Labelled photos from "finalDataset", an image-classification folder in Scharfdk/DeepLearning-Project. The possible labels are: beef, bird, bread, cheese, eggs, nuts, pasta, pork, sausage.

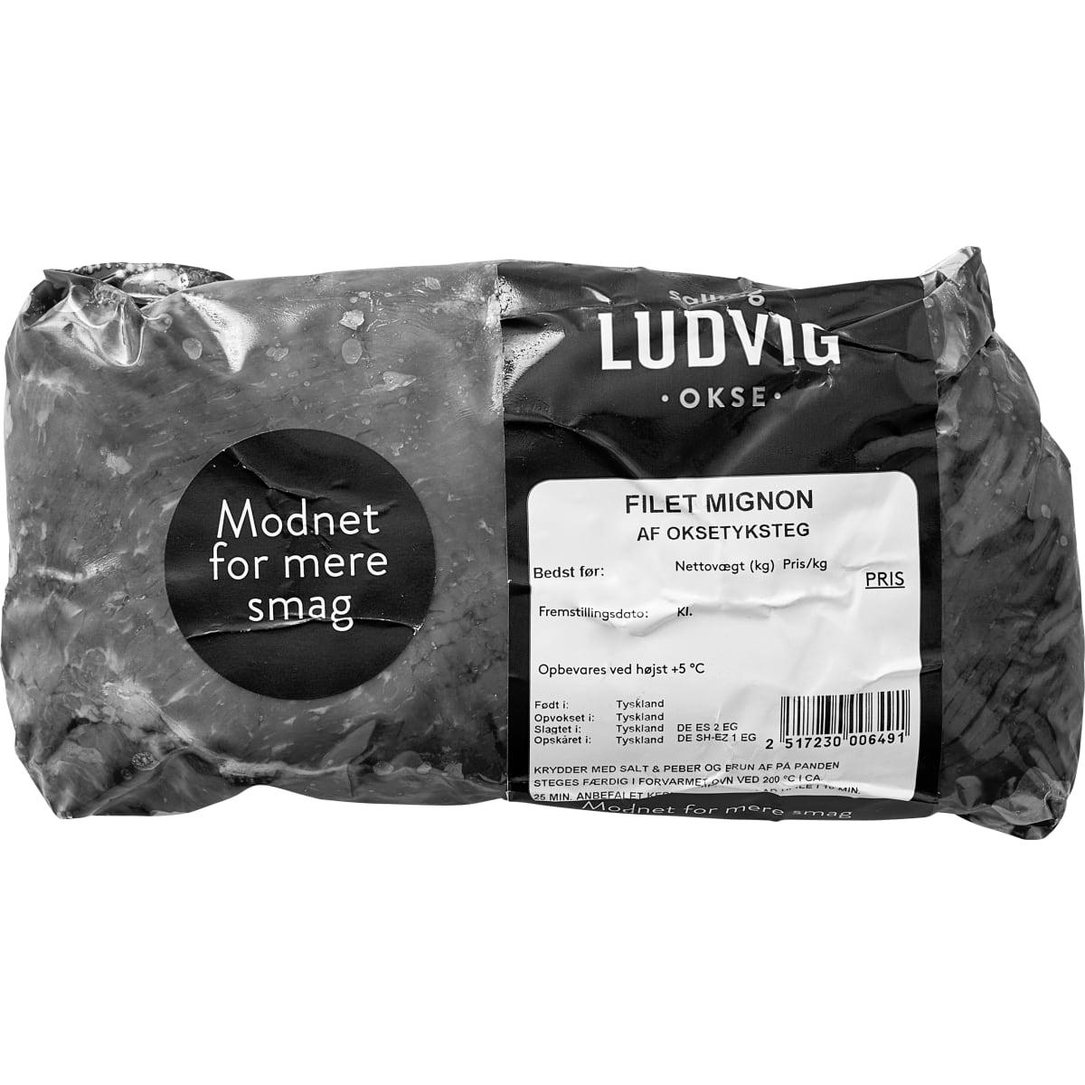
Label: beef

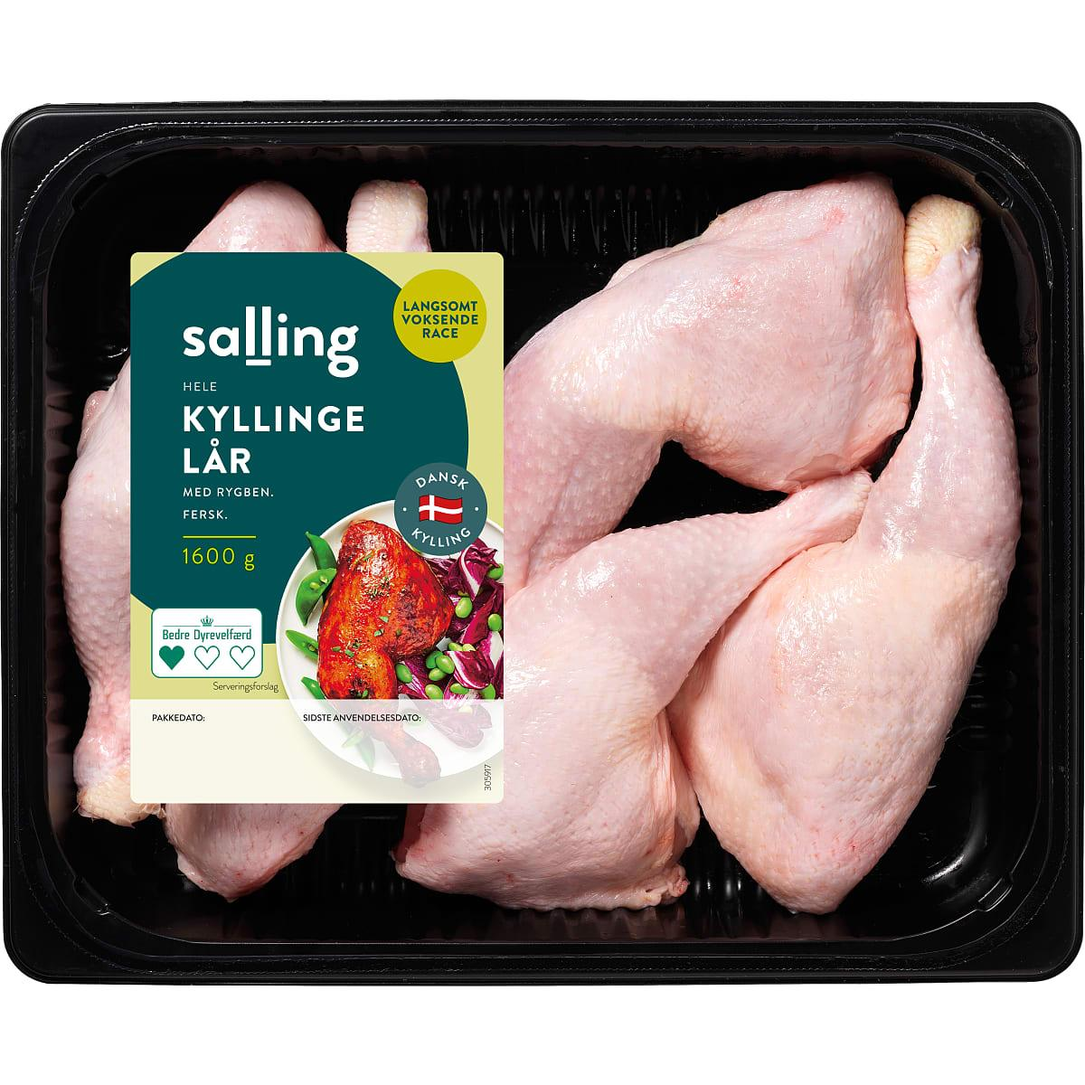
Label: bird

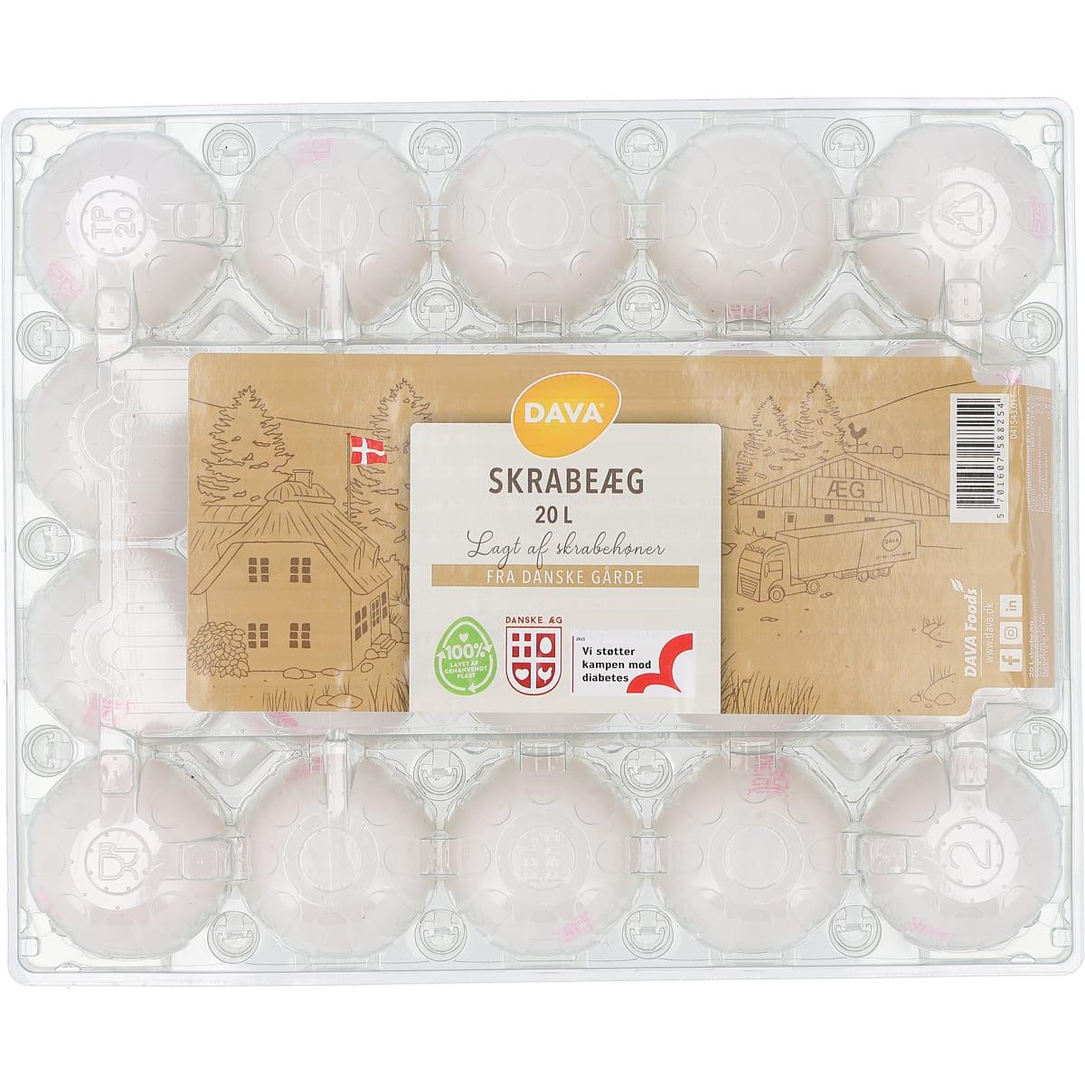
Label: eggs

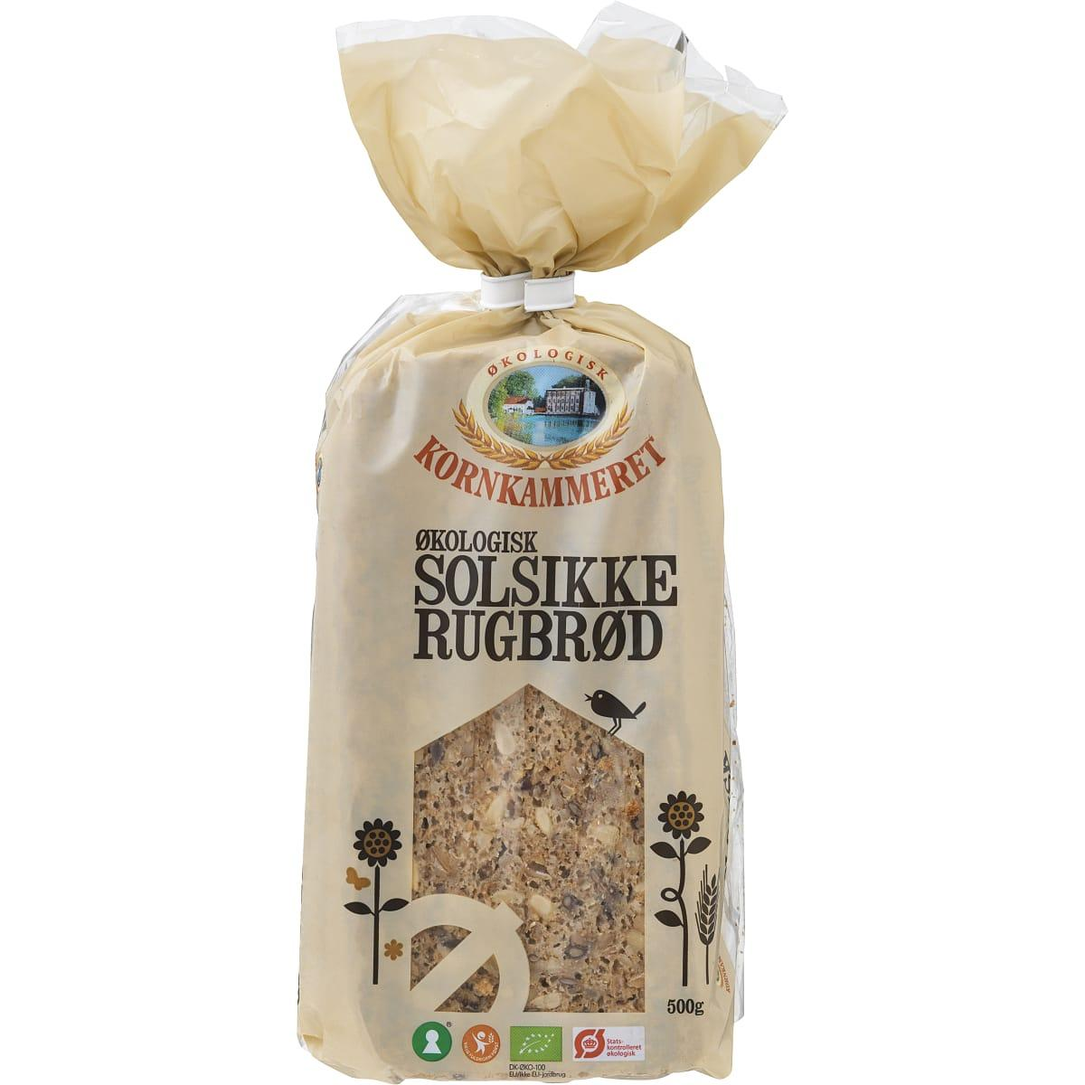
Label: bread

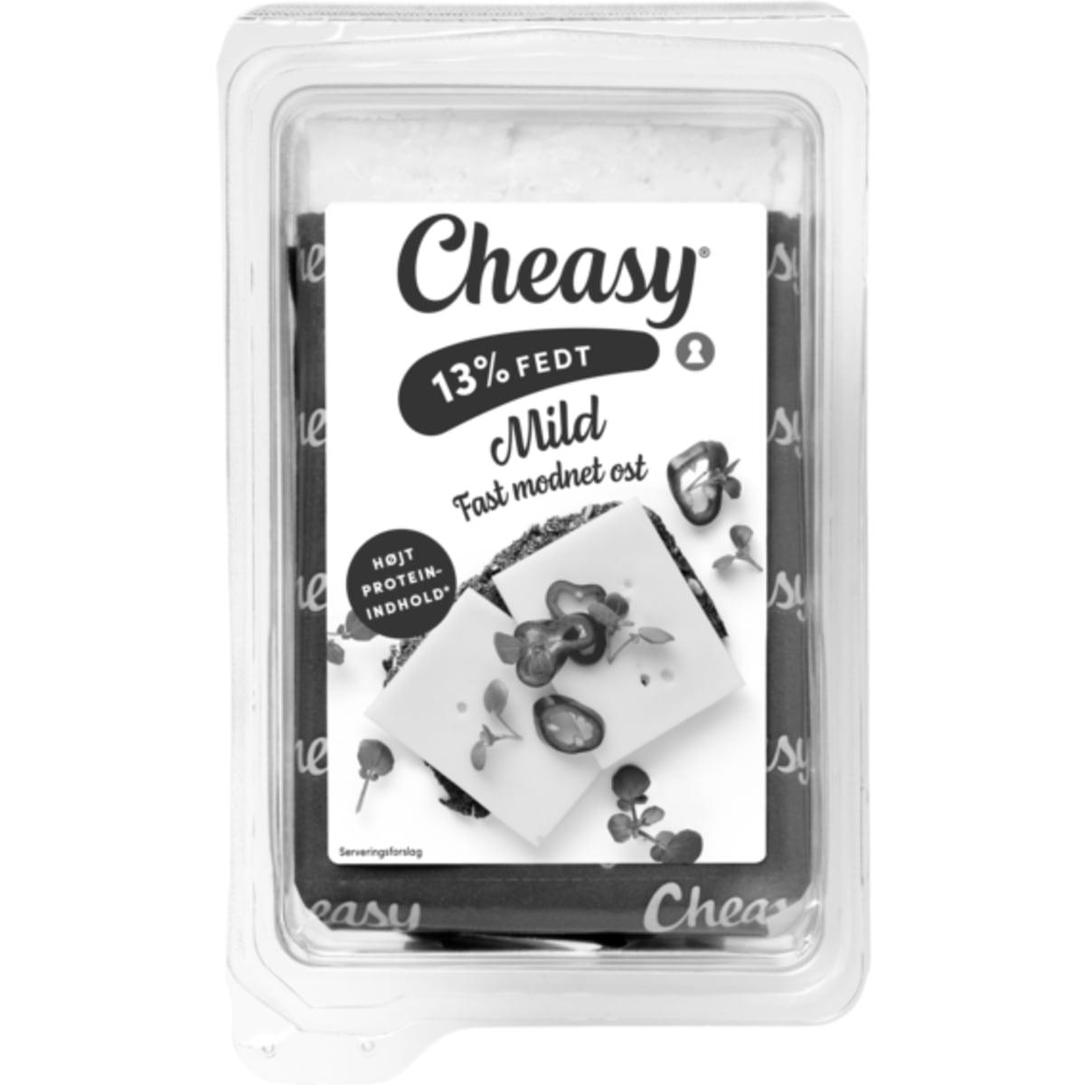
Label: cheese

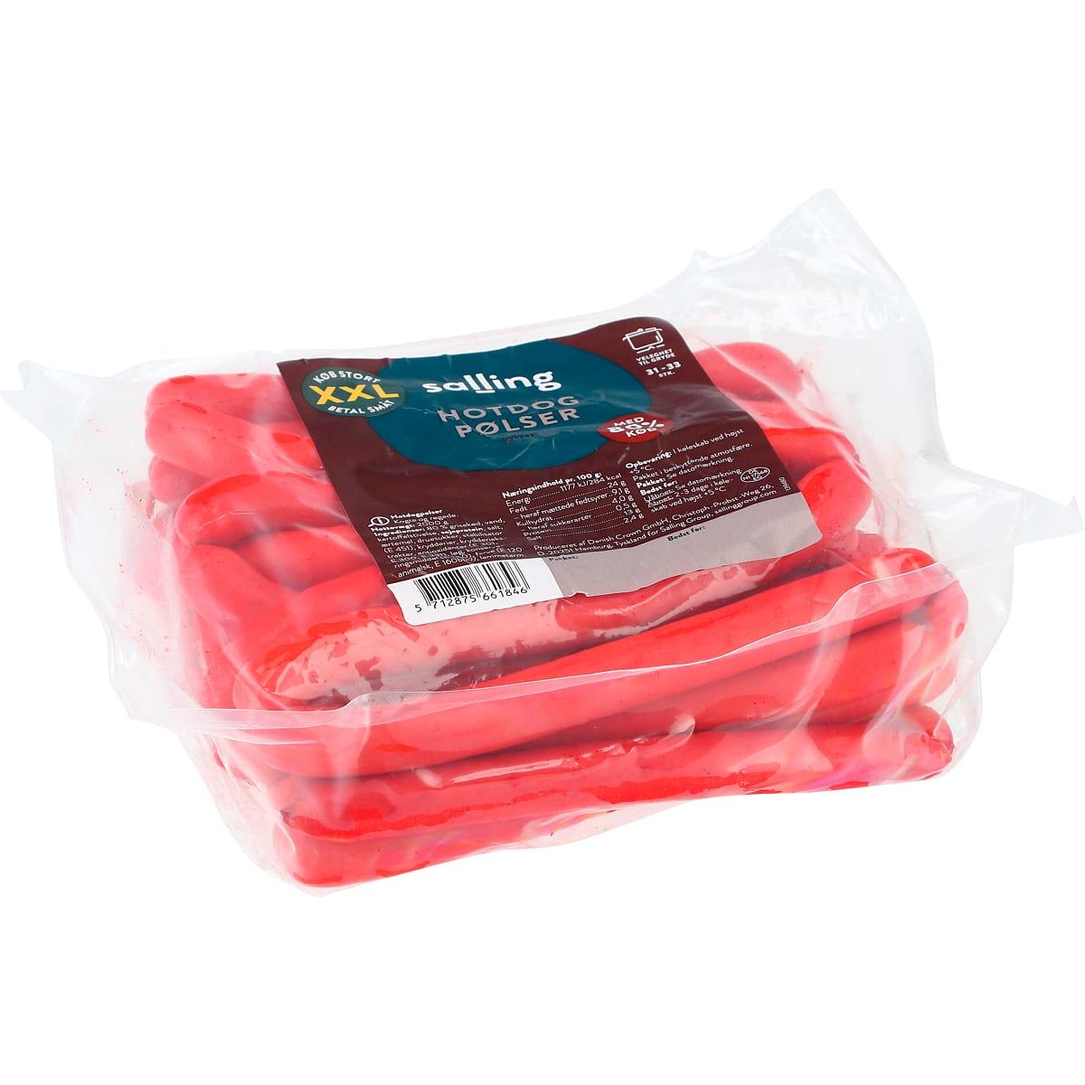
Label: sausage
